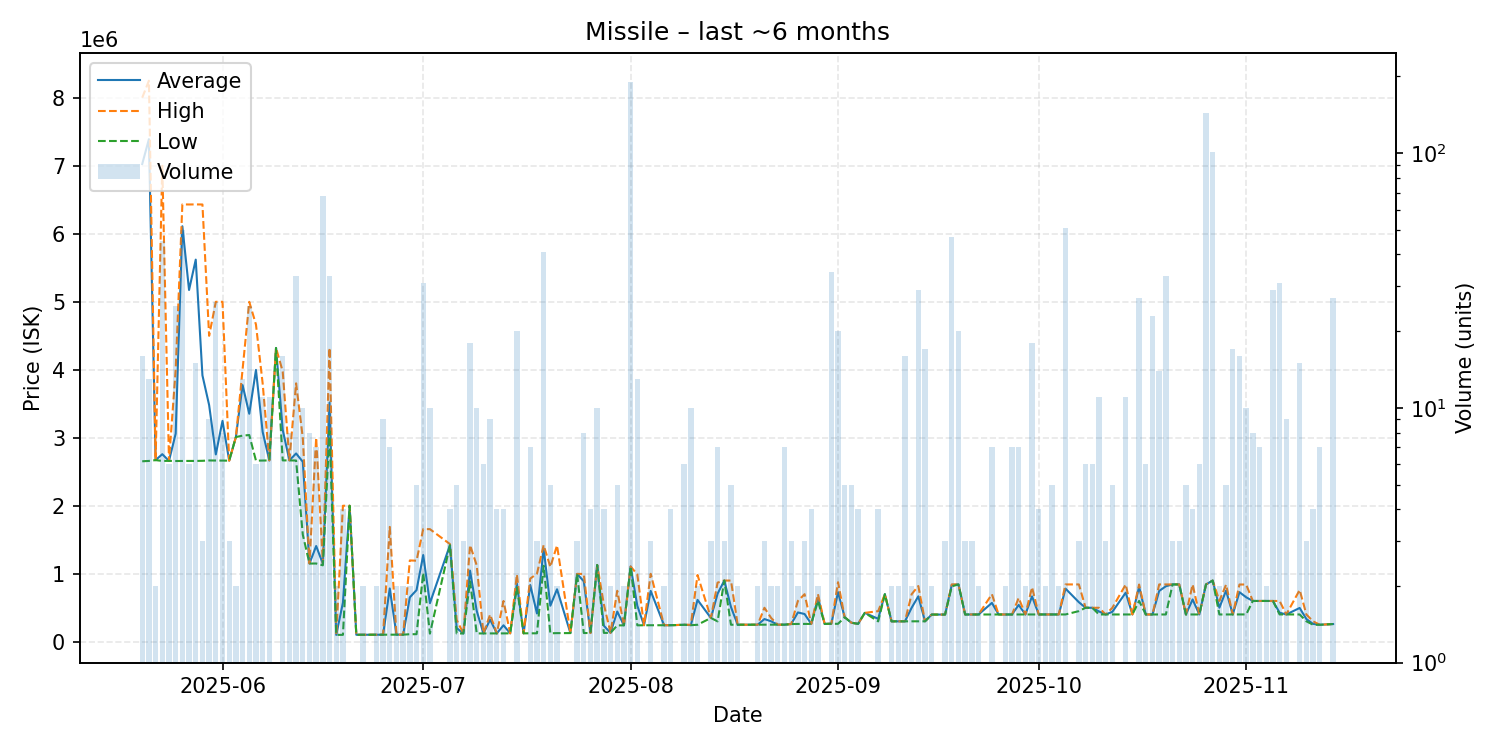

Data behind this chart, as committed beside it:
date, average, highest, lowest, order_count, volume
2025-05-20, 7024750, 8000000, 2654000, 9, 16
2025-05-21, 7390385, 8250000, 2659000, 5, 13
2025-05-22, 2671000, 2671000, 2671000, 2, 2
2025-05-23, 2758333, 6999000, 2659000, 6, 45
2025-05-24, 2660000, 2660000, 2660000, 4, 6
2025-05-25, 3060280, 3999500, 2658000, 9, 25
2025-05-26, 6109980, 6431000, 2659000, 11, 50
2025-05-27, 5173000, 6430000, 2659000, 2, 6
2025-05-28, 5618933, 6431000, 2659000, 6, 15
2025-05-29, 3917333, 6430000, 2661000, 3, 3
2025-05-30, 3480778, 4499000, 2666000, 7, 9
2025-05-31, 2754962, 4999000, 2665000, 7, 26
2025-06-01, 3248250, 4999000, 2665000, 5, 8
2025-06-02, 2663000, 2663000, 2663000, 3, 3
2025-06-03, 3010000, 3010000, 3010000, 2, 2
2025-06-04, 3774615, 3997500, 3031000, 8, 13
2025-06-05, 3352720, 4998500, 3040000, 9, 25
2025-06-06, 3997500, 4664500, 2663500, 5, 6
2025-06-07, 3086818, 3799500, 2665000, 7, 11
2025-06-08, 2666091, 2667000, 2666000, 7, 11
2025-06-09, 4320000, 4320000, 4320000, 1, 1
2025-06-10, 3115750, 3974000, 2667000, 8, 16
2025-06-11, 2667000, 2667000, 2667000, 2, 8
2025-06-12, 2769030, 3800000, 2665000, 9, 33
2025-06-13, 2646700, 2999500, 1575000, 7, 10
2025-06-14, 1150500, 1151000, 1150000, 6, 8
2025-06-15, 1407857, 3000000, 1151000, 6, 7
2025-06-16, 1147515, 1151000, 1124000, 9, 68
2025-06-17, 3517273, 4321000, 3100000, 15, 33
2025-06-18, 101400, 101400, 101400, 1, 2
2025-06-19, 576275, 2000000, 101700, 3, 4
2025-06-20, 2000000, 2000000, 2000000, 1, 1
2025-06-21, 103000, 103000, 103000, 1, 1
2025-06-22, 103500, 103500, 103500, 1, 2
2025-06-23, 103500, 103500, 103500, 1, 1
2025-06-24, 103500, 103500, 103500, 1, 2
2025-06-25, 103667, 103700, 103600, 4, 9
2025-06-26, 783600, 1689000, 104300, 4, 7
2025-06-27, 104600, 104700, 104500, 2, 2
2025-06-28, 104600, 105000, 104200, 2, 2
2025-06-29, 653600, 1196000, 111200, 2, 2
2025-06-30, 759540, 1192000, 111350, 4, 5
2025-07-01, 1275032, 1657000, 1012000, 11, 31
2025-07-02, 567300, 1656000, 120000, 4, 10
2025-07-05, 1423500, 1436000, 1420000, 3, 4
2025-07-06, 201780, 321800, 121800, 4, 5
2025-07-07, 121900, 121900, 121900, 2, 3
2025-07-08, 1045617, 1421000, 888700, 7, 18
2025-07-09, 452520, 1123000, 122600, 7, 10
2025-07-10, 122533, 122600, 122500, 3, 6
2025-07-11, 326100, 400000, 122500, 6, 9
2025-07-12, 123125, 123250, 123000, 4, 4
2025-07-13, 242475, 600000, 123300, 3, 4
2025-07-14, 123900, 123900, 123900, 1, 1
2025-07-15, 856145, 990000, 800000, 8, 20
2025-07-16, 124300, 124300, 124300, 1, 1
2025-07-17, 834314, 929450, 124400, 7, 7
2025-07-18, 416333, 1000000, 124500, 3, 3
2025-07-19, 1375334, 1421000, 1118000, 5, 41
2025-07-20, 530000, 1100000, 125000, 4, 5
... 104 more rows
